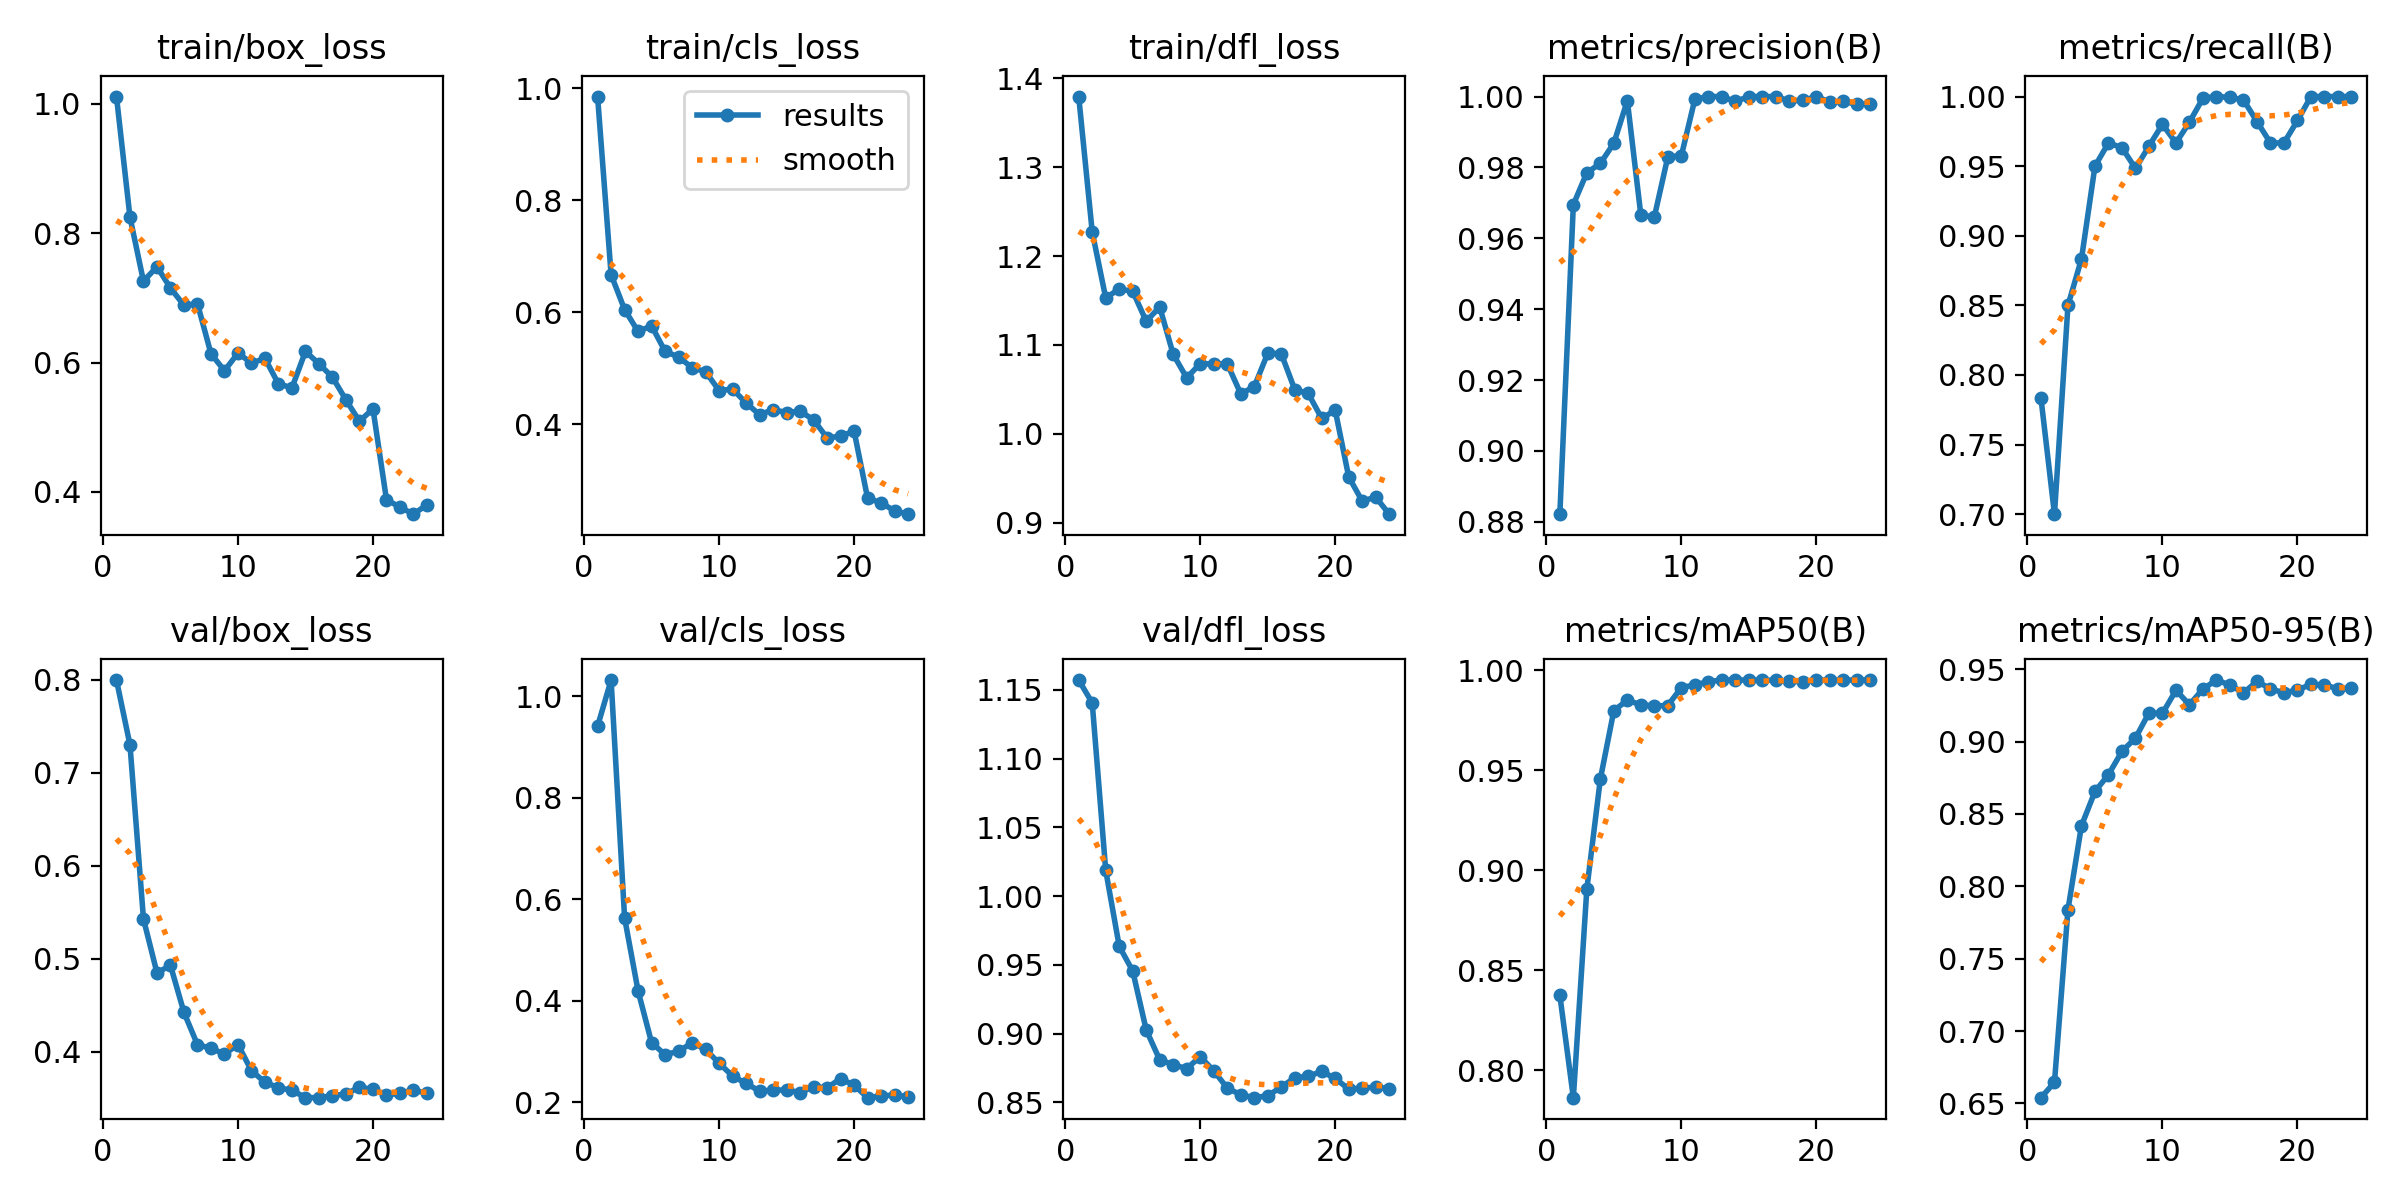

Data behind this chart, as committed beside it:
epoch, time, train/box_loss, train/cls_loss, train/dfl_loss, metrics/precision(B), metrics/recall(B), metrics/mAP50(B), metrics/mAP50-95(B), val/box_loss, val/cls_loss, val/dfl_loss, lr/pg0, lr/pg1, lr/pg2
1, 7.219, 1.011, 0.9853, 1.379, 0.8822, 0.7833, 0.8374, 0.6539, 0.7999, 0.9407, 1.157, 0.0003137, 0.0003137, 0.06894
2, 13, 0.825, 0.6674, 1.227, 0.9695, 0.7, 0.7862, 0.6645, 0.7302, 1.032, 1.141, 0.0006257, 0.0006257, 0.03592
3, 17.05, 0.7258, 0.6051, 1.153, 0.9785, 0.85, 0.8906, 0.7839, 0.5429, 0.5629, 1.019, 0.0009157, 0.0009157, 0.002876
4, 20.63, 0.7482, 0.566, 1.163, 0.9811, 0.8833, 0.9455, 0.8419, 0.485, 0.4189, 0.9635, 0.000901, 0.000901, 0.000901
5, 27.19, 0.7153, 0.5761, 1.16, 0.9868, 0.95, 0.9797, 0.8655, 0.493, 0.3171, 0.9455, 0.000868, 0.000868, 0.000868
6, 31.81, 0.6885, 0.5305, 1.127, 0.9988, 0.9667, 0.9849, 0.8772, 0.4424, 0.2934, 0.9026, 0.000835, 0.000835, 0.000835
7, 35.9, 0.691, 0.5204, 1.143, 0.9666, 0.9633, 0.9826, 0.8932, 0.4076, 0.3002, 0.8809, 0.000802, 0.000802, 0.000802
8, 41.65, 0.6137, 0.5014, 1.089, 0.966, 0.9484, 0.9821, 0.9024, 0.4039, 0.3168, 0.8773, 0.000769, 0.000769, 0.000769
9, 46.91, 0.5873, 0.4941, 1.063, 0.983, 0.9644, 0.9823, 0.9198, 0.3976, 0.3038, 0.8745, 0.000736, 0.000736, 0.000736
10, 50.98, 0.6146, 0.4606, 1.079, 0.9833, 0.9801, 0.9913, 0.9195, 0.4078, 0.2766, 0.8832, 0.000703, 0.000703, 0.000703
11, 56.59, 0.5993, 0.4632, 1.079, 0.9992, 0.9667, 0.9926, 0.9355, 0.3797, 0.2513, 0.8729, 0.00067, 0.00067, 0.00067
12, 62.68, 0.6064, 0.4384, 1.079, 1, 0.9816, 0.9942, 0.9254, 0.3673, 0.2368, 0.8603, 0.000637, 0.000637, 0.000637
13, 66.91, 0.5668, 0.4174, 1.045, 1, 0.9989, 0.995, 0.9364, 0.3614, 0.2217, 0.8554, 0.000604, 0.000604, 0.000604
14, 72.51, 0.5611, 0.4265, 1.053, 0.9986, 1, 0.995, 0.9425, 0.3586, 0.2234, 0.8533, 0.000571, 0.000571, 0.000571
15, 78.09, 0.6172, 0.4213, 1.091, 1, 0.9994, 0.995, 0.939, 0.3508, 0.2239, 0.8547, 0.000538, 0.000538, 0.000538
16, 81.47, 0.5981, 0.4237, 1.09, 1, 0.9976, 0.995, 0.9337, 0.3507, 0.2186, 0.8611, 0.000505, 0.000505, 0.000505
17, 88.31, 0.5772, 0.4082, 1.05, 1, 0.982, 0.9948, 0.9415, 0.3528, 0.2303, 0.8678, 0.000472, 0.000472, 0.000472
18, 93.83, 0.5422, 0.376, 1.045, 0.9988, 0.9667, 0.9945, 0.9365, 0.3547, 0.2283, 0.8689, 0.000439, 0.000439, 0.000439
19, 98.13, 0.5092, 0.3792, 1.017, 0.9989, 0.9667, 0.994, 0.9336, 0.3621, 0.2461, 0.8724, 0.000406, 0.000406, 0.000406
20, 103.1, 0.5283, 0.3881, 1.027, 1, 0.9828, 0.995, 0.9357, 0.3595, 0.2333, 0.8673, 0.000373, 0.000373, 0.000373
21, 110.2, 0.388, 0.2684, 0.9516, 0.9984, 1, 0.995, 0.9395, 0.3534, 0.2087, 0.8595, 0.00034, 0.00034, 0.00034
22, 114.4, 0.3763, 0.2601, 0.9244, 0.9986, 1, 0.995, 0.9392, 0.3557, 0.212, 0.8603, 0.000307, 0.000307, 0.000307
23, 120, 0.3655, 0.2459, 0.9289, 0.9978, 1, 0.995, 0.9364, 0.3588, 0.2141, 0.861, 0.000274, 0.000274, 0.000274
24, 123.9, 0.3801, 0.2399, 0.9097, 0.9979, 1, 0.995, 0.9367, 0.3556, 0.2105, 0.8599, 0.000241, 0.000241, 0.000241
